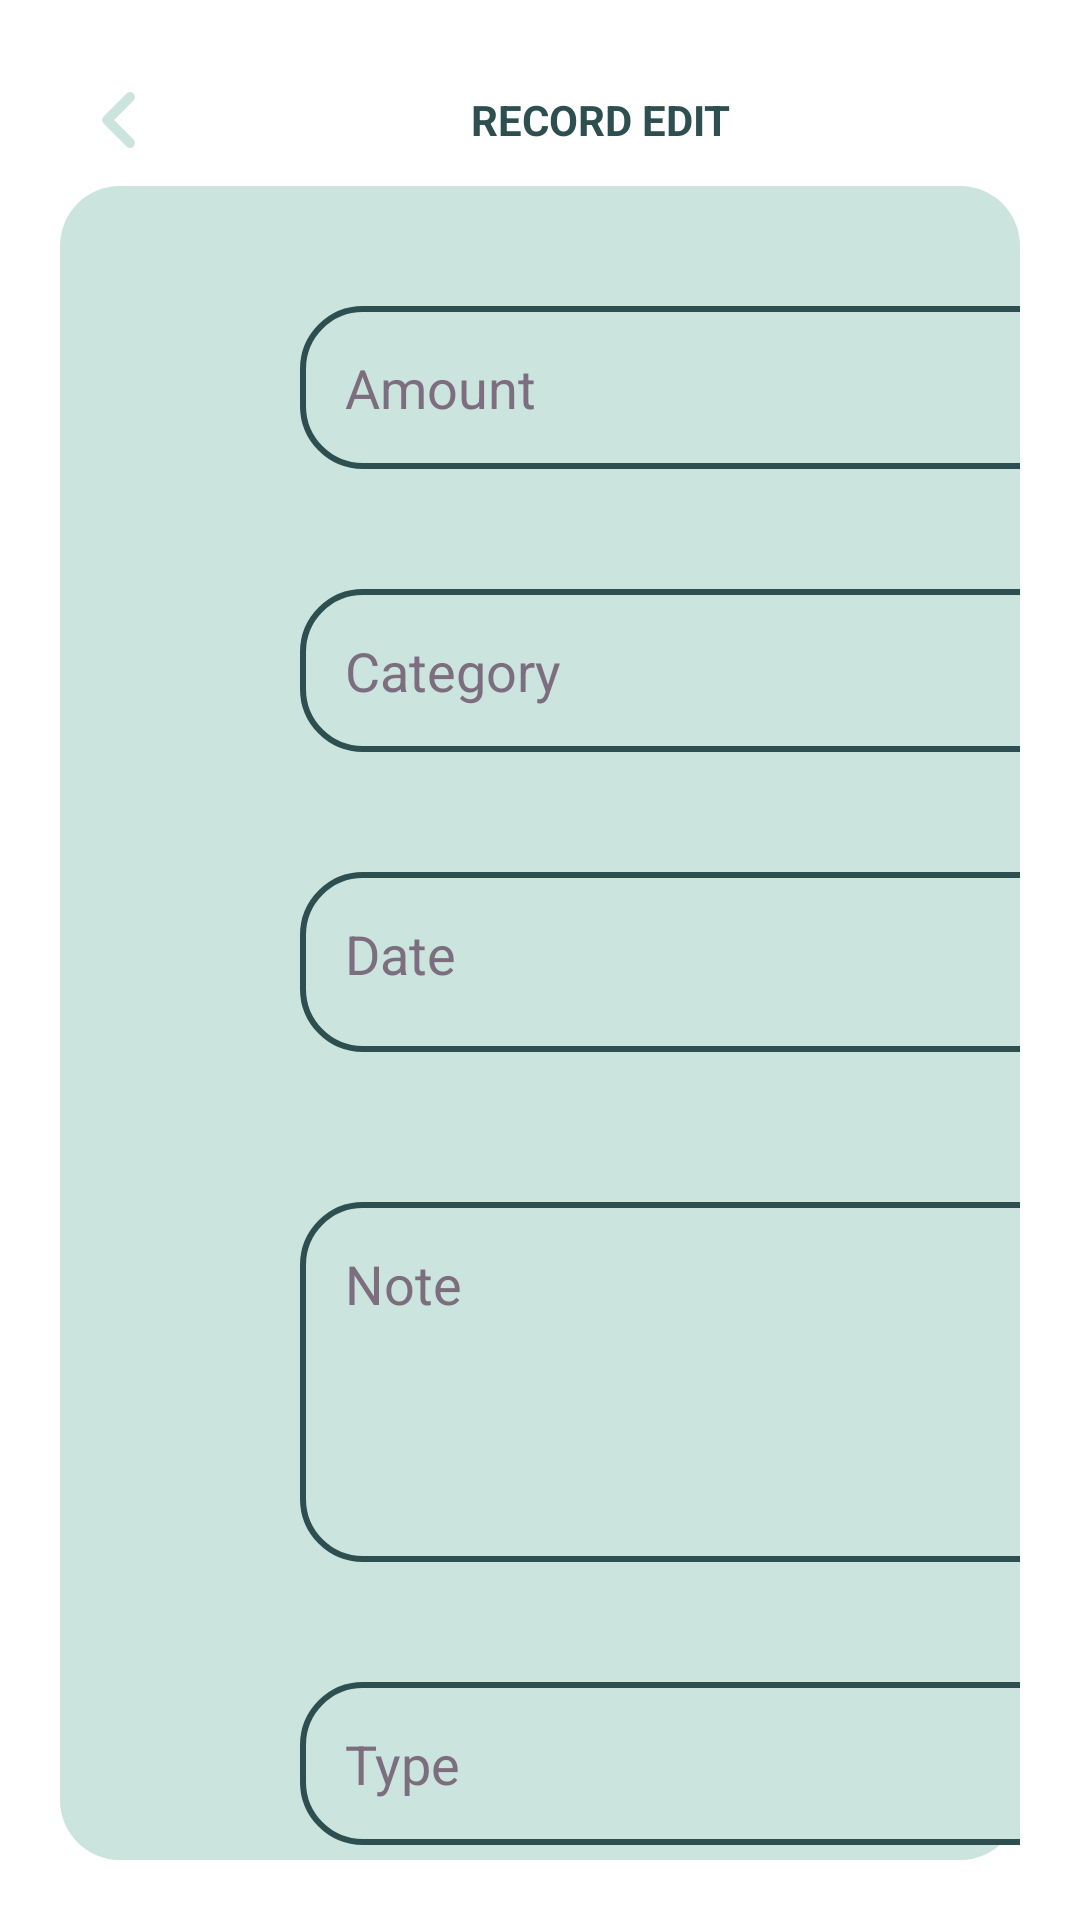

Produce the Android XML layout that renders to this screen, including the resource entries it uses.
<!-- AndroidManifest.xml: application theme Theme.Exmap -->
<!-- res/layout/activity_transaction_edit.xml -->
<?xml version="1.0" encoding="utf-8"?>
<RelativeLayout xmlns:android="http://schemas.android.com/apk/res/android"
    xmlns:app="http://schemas.android.com/apk/res-auto"
    xmlns:tools="http://schemas.android.com/tools"
    android:layout_width="match_parent"
    android:layout_height="match_parent"
    tools:context=".TransactionEdit">

    <LinearLayout
        android:layout_width="match_parent"
        android:layout_height="match_parent"
        android:background="@drawable/back_setting_item"
        android:layout_marginStart="20dp"
        android:layout_marginTop="20dp"
        android:layout_marginEnd="20dp"
        android:layout_marginBottom="20dp"
        android:orientation="vertical">

        <RelativeLayout
            android:layout_width="match_parent"
            android:layout_height="40dp">

            <ImageView
                android:id="@+id/back"
                android:layout_width="40dp"
                android:layout_height="match_parent"
                android:src="@drawable/baseline_keyboard_backspace_24" />

            <TextView
                android:layout_width="match_parent"
                android:gravity="center"
                android:layout_height="match_parent"
                android:layout_toRightOf="@+id/back"
                android:textStyle="bold"
                style="@style/TEXT"
                android:text="RECORD EDIT" />

        </RelativeLayout>

        <LinearLayout
            android:orientation="horizontal"
            android:background="@drawable/round_img_night"
            android:layout_gravity="center"
            android:layout_marginTop="2dp"
            android:layout_width="wrap_content"
            android:layout_height="wrap_content" >

            <RelativeLayout
                android:id="@+id/transInput"
                android:layout_marginLeft="60dp"
                android:layout_width="388dp"
                android:layout_height="match_parent" >

                <EditText
                    android:id="@+id/amount"
                    android:layout_width="328dp"
                    android:layout_height="wrap_content"
                    android:layout_marginLeft="20dp"
                    android:layout_marginTop="40dp"
                    android:background="@drawable/edit_text"
                    android:textColor="@color/hijaupale"
                    android:hint="Amount"
                    android:textColorHint="@color/hint"
                    android:inputType="numberDecimal"
                    android:padding="15dp" />

                <EditText
                    android:id="@+id/categList"
                    android:hint="Category"
                    android:textColorHint="@color/hint"
                    android:background="@drawable/edit_text"
                    android:textColor="@color/hijaupale"
                    android:layout_marginTop="40dp"
                    android:layout_marginLeft="20dp"
                    android:layout_below="@+id/amount"
                    android:layout_width="328dp"
                    android:layout_height="wrap_content"
                    android:inputType="text"
                    android:padding="15dp" />

                <TextView
                    android:id="@+id/date"
                    android:layout_width="328dp"
                    android:layout_height="wrap_content"
                    android:layout_below="@+id/categList"
                    android:layout_marginLeft="20dp"
                    android:layout_marginTop="40dp"
                    android:background="@drawable/edit_text"
                    android:drawableRight="@drawable/date_picker_icon"
                    android:drawablePadding="4dp"
                    android:hint="Date"
                    android:inputType="text"
                    android:padding="15dp"
                    android:textColor="@color/hijaupale"
                    android:textColorHint="@color/hint"
                    android:textSize="18dp"/>

                <EditText
                    android:id="@+id/notes"
                    android:layout_width="328dp"
                    android:layout_height="120dp"
                    android:layout_below="@+id/date"
                    android:layout_marginLeft="20dp"
                    android:layout_marginTop="50dp"
                    android:background="@drawable/edit_text"
                    android:gravity="start"
                    android:textColor="@color/hijaupale"
                    android:hint="Note"
                    android:textColorHint="@color/hint"
                    android:padding="15dp"
                    android:textAlignment="textStart" />

                <TextView
                    android:id="@+id/type"
                    android:layout_width="328dp"
                    android:layout_height="wrap_content"
                    android:layout_below="@+id/notes"
                    android:layout_marginLeft="20dp"
                    android:layout_marginTop="40dp"
                    android:background="@drawable/edit_text"
                    android:hint="Type"
                    android:inputType="text"
                    android:padding="15dp"
                    android:textColor="@color/hijaupale"
                    android:textColorHint="@color/hint"
                    android:textSize="18dp"/>

                <Button
                    android:id="@+id/btnAdd"
                    android:textColor="@color/hijaupastel"
                    android:backgroundTint="@color/hijaupale"
                    android:text="Record"
                    android:layout_below="@id/type"
                    android:layout_marginTop="20dp"
                    android:layout_marginLeft="80dp"
                    android:layout_width="250dp"
                    android:layout_height="wrap_content" />

            </RelativeLayout>

            <RelativeLayout
                android:id="@+id/imageShow"
                android:layout_marginLeft="40dp"
                android:layout_marginRight="40dp"
                android:layout_width="480dp"
                android:layout_height="match_parent"
                android:layout_toEndOf="@+id/transInput">

                <com.ortiz.touchview.TouchImageView
                    android:id="@+id/receipt"
                    android:layout_width="480dp"
                    android:layout_height="match_parent"
                    android:minWidth="470dp"
                    android:minHeight="498dp"
                    android:src="@drawable/receiptshow" />

            </RelativeLayout>

        </LinearLayout>

    </LinearLayout>

</RelativeLayout>
<!-- resources referenced by this layout -->
<resources>
  <color name="hijaupale">#2E4F4F</color>
  <color name="hijaupastel">#CBE4DE</color>
  <color name="hint">#7C6E7F</color>
  <!-- drawable back_setting_item: png bitmap (drawable, 10188 bytes) -->
  <!-- drawable baseline_keyboard_backspace_24 (drawable) -->
  <vector android:autoMirrored="true" android:height="24dp"
      android:tint="#CBE4DE" android:viewportHeight="24"
      android:viewportWidth="24" android:width="24dp" xmlns:android="http://schemas.android.com/apk/res/android">
      <path android:fillColor="@android:color/white" android:pathData="M14.71,15.88L10.83,12l3.88,-3.88c0.39,-0.39 0.39,-1.02 0,-1.41 -0.39,-0.39 -1.02,-0.39 -1.41,0L8.71,11.3c-0.39,0.39 -0.39,1.02 0,1.41l4.59,4.59c0.39,0.39 1.02,0.39 1.41,0 0.38,-0.39 0.39,-1.03 0,-1.42z"/>
  </vector>
  <!-- drawable date_picker_icon (drawable) -->
  <?xml version="1.0" encoding="utf-8"?>
  <layer-list xmlns:android="http://schemas.android.com/apk/res/android">
  
      <item
          android:drawable="@drawable/date"
          
          android:width="30dp"
          android:height="30dp"
          />
  
  </layer-list>
  <!-- drawable edit_text (drawable) -->
  <?xml version="1.0" encoding="utf-8"?>
  <shape xmlns:android="http://schemas.android.com/apk/res/android"
      android:shape="rectangle">
  
      <corners
          android:radius="20dp"/>
  
      <stroke
          android:color="@color/hijaupale"
          android:width="2dp"/>
  
      <solid
          android:color="@color/hijaupastel"/>
  
  </shape>
  <!-- drawable receiptshow: vector/xml drawable (drawable, 8268 chars, omitted) -->
  <!-- drawable round_img_night (drawable) -->
  <?xml version="1.0" encoding="utf-8"?>
  <shape xmlns:android="http://schemas.android.com/apk/res/android"
      android:shape="rectangle">
  
      <solid
          android:color="@color/hijaupastel"/>
  
      <corners
          android:radius="20dp" />
  
  </shape>
  <style name="TEXT">
          <item name="android:textColor">@color/hijaupale</item>
      </style>
  <style name="Theme.Exmap" parent="Theme.MaterialComponents.DayNight.NoActionBar">
          
          <item name="colorPrimary">@color/hijaupastel</item>
          <item name="colorPrimaryVariant">@color/hijaupastel</item>
          <item name="colorOnPrimary">@color/white</item>
          
          <item name="colorSecondary">@color/teal_200</item>
          <item name="colorSecondaryVariant">@color/teal_700</item>
          <item name="colorOnSecondary">@color/black</item>
          
          <item name="android:statusBarColor">?attr/colorPrimaryVariant</item>
          
      </style>
  <!-- drawable date: png bitmap (drawable, 1292 bytes) -->
  <color name="white">#FFFFFFFF</color>
  <color name="teal_200">#FF03DAC5</color>
  <color name="teal_700">#FF018786</color>
  <color name="black">#FF000000</color>
</resources>
